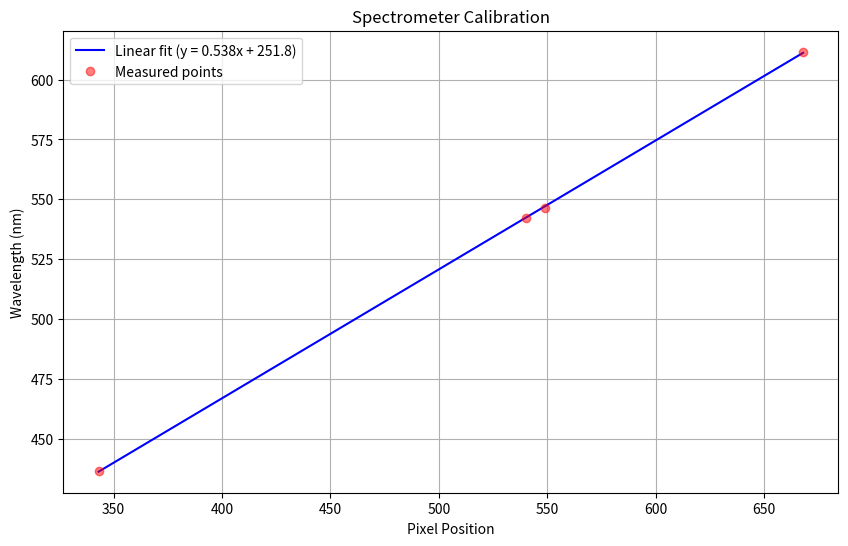

Write the Python code that produced this figure.
import numpy as np
import matplotlib.pyplot as plt

# Your data points
points = np.array([[343, 436.6], [540, 542.2], [549, 546.5], [668, 611.6]])

# Separate x and y values
pixels = points[:, 0]
wavelengths = points[:, 1]

# Calculate linear fit
slope, intercept = np.polyfit(pixels, wavelengths, 1)

print(slope, intercept)


def pixel_to_wavelength(pixel):
    return slope * pixel + intercept


pixel_range = np.linspace(pixels.min(), pixels.max(), 100)
wavelength_fit = pixel_to_wavelength(pixel_range)

plt.figure(figsize=(10, 6))
plt.plot(
    pixel_range,
    wavelength_fit,
    "b-",
    label=f"Linear fit (y = {slope:.3f}x + {intercept:.1f})",
)
plt.plot(pixels, wavelengths, "ro", label="Measured points", alpha=0.5)
plt.xlabel("Pixel Position")
plt.ylabel("Wavelength (nm)")
plt.title("Spectrometer Calibration")
plt.grid(True)
plt.legend()
plt.show()
